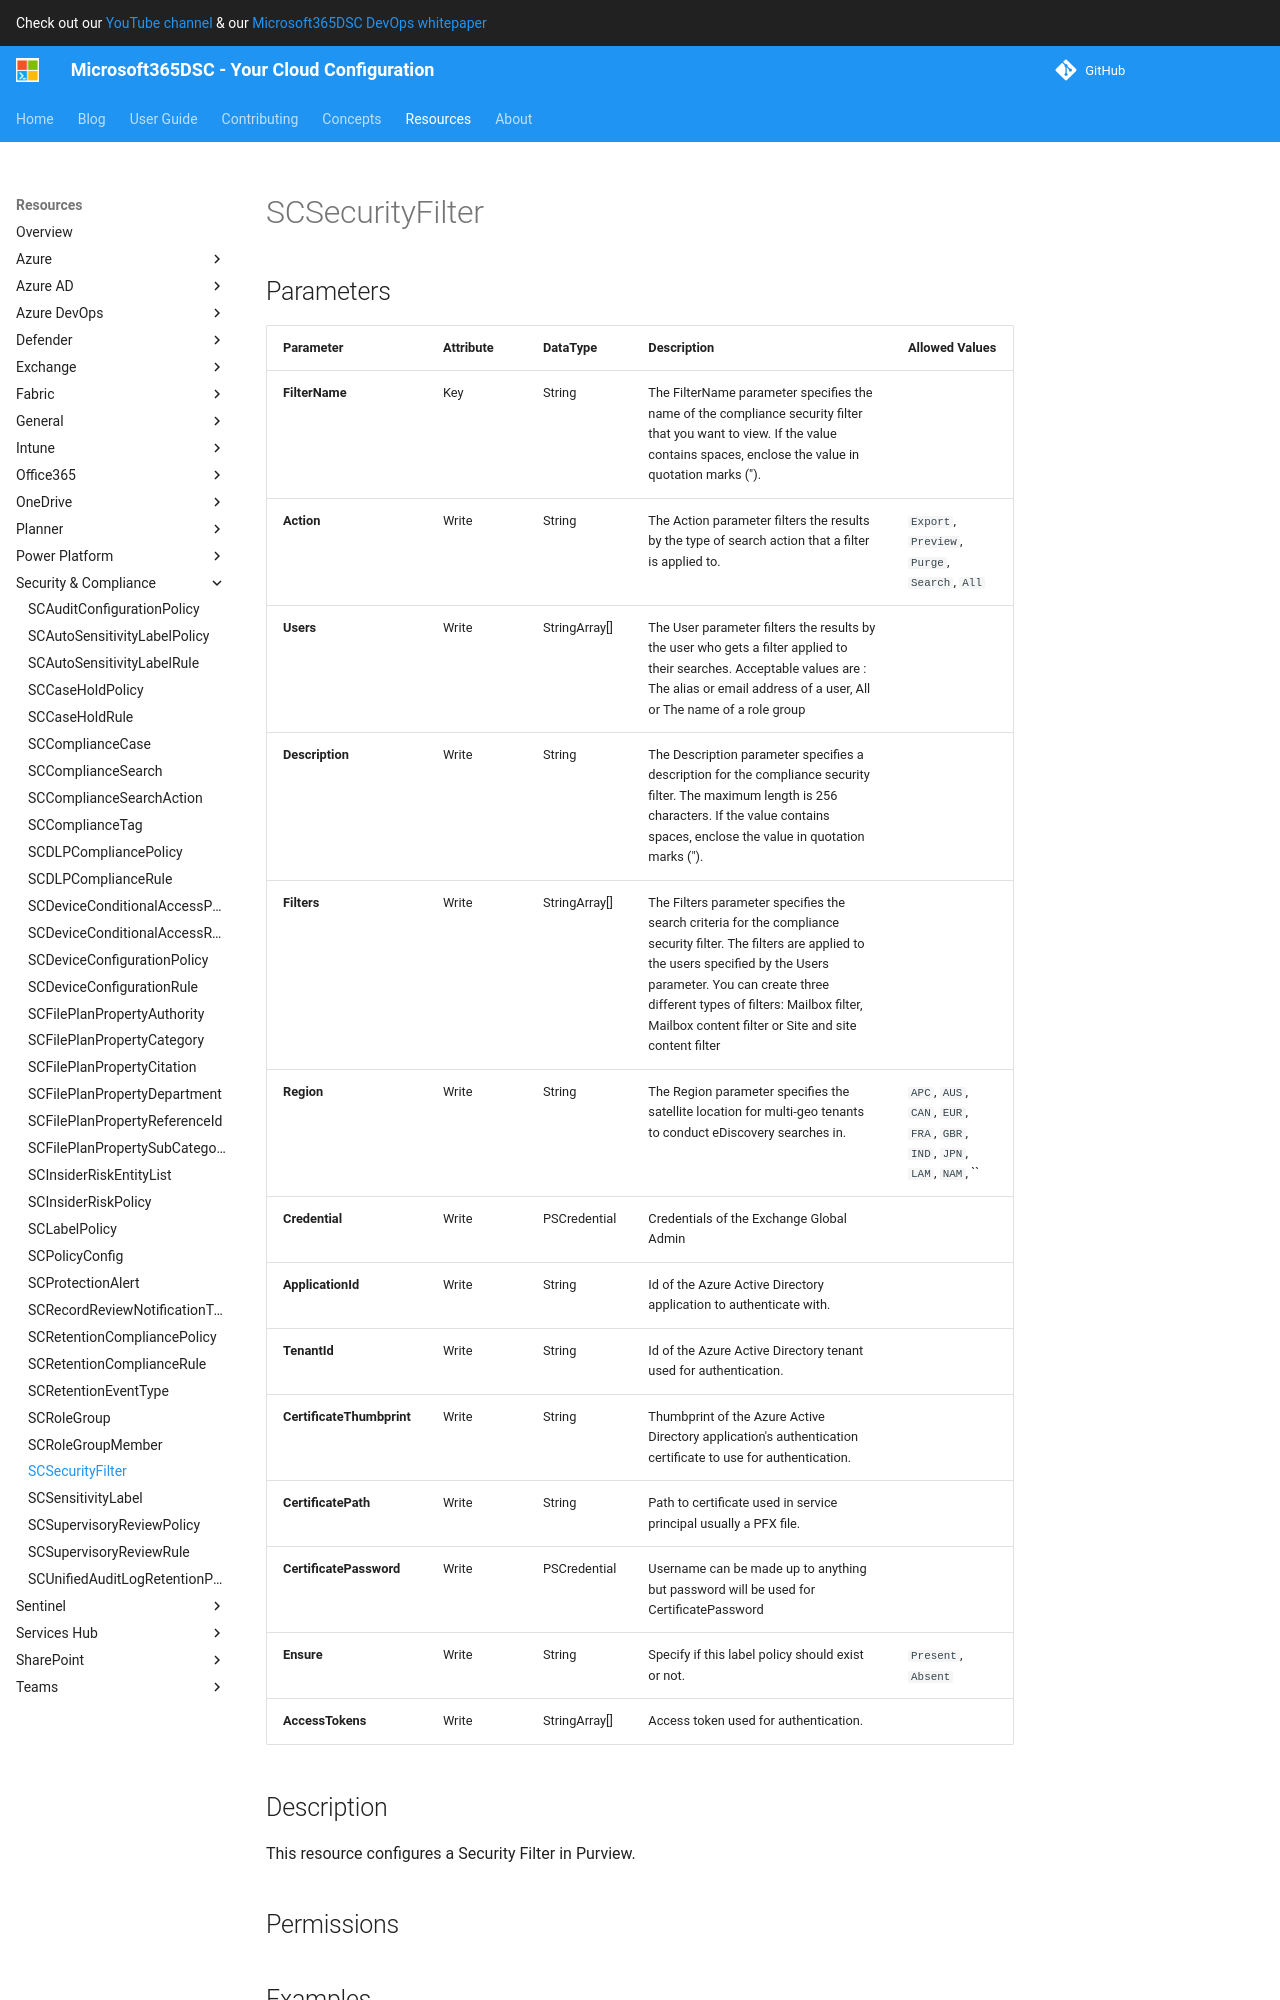

repository: microsoft/Microsoft365DSC · page: resources/security-compliance/SCSecurityFilter/index.html · generator: mkdocs

# SCSecurityFilter

## Parameters

| Parameter | Attribute | DataType | Description | Allowed Values |
| --- | --- | --- | --- | --- |
| **FilterName** | Key | String | The FilterName parameter specifies the name of the compliance security filter that you want to view. If the value contains spaces, enclose the value in quotation marks ("). | |
| **Action** | Write | String | The Action parameter filters the results by the type of search action that a filter is applied to.  | `Export`, `Preview`, `Purge`, `Search`, `All` |
| **Users** | Write | StringArray[] | The User parameter filters the results by the user who gets a filter applied to their searches. Acceptable values are : The alias or email address of a user, All or The name of a role group | |
| **Description** | Write | String | The Description parameter specifies a description for the compliance security filter. The maximum length is 256 characters. If the value contains spaces, enclose the value in quotation marks ("). | |
| **Filters** | Write | StringArray[] | The Filters parameter specifies the search criteria for the compliance security filter. The filters are applied to the users specified by the Users parameter. You can create three different types of filters: Mailbox filter, Mailbox content filter or Site and site content filter | |
| **Region** | Write | String | The Region parameter specifies the satellite location for multi-geo tenants to conduct eDiscovery searches in. | `APC`, `AUS`, `CAN`, `EUR`, `FRA`, `GBR`, `IND`, `JPN`, `LAM`, `NAM`, `` |
| **Credential** | Write | PSCredential | Credentials of the Exchange Global Admin | |
| **ApplicationId** | Write | String | Id of the Azure Active Directory application to authenticate with. | |
| **TenantId** | Write | String | Id of the Azure Active Directory tenant used for authentication. | |
| **CertificateThumbprint** | Write | String | Thumbprint of the Azure Active Directory application's authentication certificate to use for authentication. | |
| **CertificatePath** | Write | String | Path to certificate used in service principal usually a PFX file. | |
| **CertificatePassword** | Write | PSCredential | Username can be made up to anything but password will be used for CertificatePassword | |
| **Ensure** | Write | String | Specify if this label policy should exist or not. | `Present`, `Absent` |
| **AccessTokens** | Write | StringArray[] | Access token used for authentication. | |

## Description

This resource configures a Security Filter in Security and Compliance.

## Permissions

### Microsoft Graph

To authenticate with the Microsoft Graph API, this resource required the following permissions:
